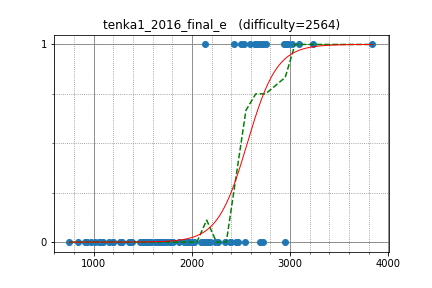

The file beside this chart, header and first rows:
semiexp, 3837.731832, 1
sugim48, 3019, 1
yosupo, 3230, 1
dnk, 2526, 1
tozangezan, 2934, 1
Huziwara, 2707, 1
maroonrk, 2427, 1
DEGwer, 2958, 1
japlj, 2958, 1
IH19980412, 2587, 1
satashun, 2647, 1
camypaper, 2647, 1
sigma425, 2724, 1
joisino, 2724, 0
E869120, 2025, 0
rickytheta, 2340, 0
ei13333, 2113, 0
satos, 2113, 0
wo01, 2948, 1
asi1024, 2948, 0
uwi, 3092, 1
LayCurse, 2261, 0
anta, 2976, 1
pekempey, 2497, 1
natsugiri, 2673, 1
kyuridenamida, 2133, 1
kmjp, 2757, 1
sate3saku3, 1914, 0
koyumeishi, 2163, 0
nuip, 2688, 0
a3636tako, 2023, 0
math, 2455, 0
nwin, 2237, 0
nmnmnmnmnmnmnm, 1968, 0
eitaho, 2161, 0
threepipes_s, 2161, 0
pes, 2545, 0
tomerun, 2392, 0
oyas, 1871, 0
FF256grhy, 1645, 0
hirokazu1020, 2140, 0
takamoto, 2185, 0
garnacha, 1934, 0
tubo28, 1985, 0
kdh9949, 2402, 0
suigingin, 1639, 0
kobae964, 2472, 0
eukaryo, 2120, 0
startcpp, 1972, 0
conf, 1994, 0
HORI1991, 1473, 0
yaketake08, 1515, 0
NSTomoS, 1790, 0
selpo, 2088, 0
poyodr, 1720, 0
ZhenjianYang, 1681, 0
hamukichi, 1503, 0
autumn_eel, 1365, 0
motxx, 1565, 0
kaityo_iso, 968.7, 0
commy, 1541, 0
... 34 more rows
